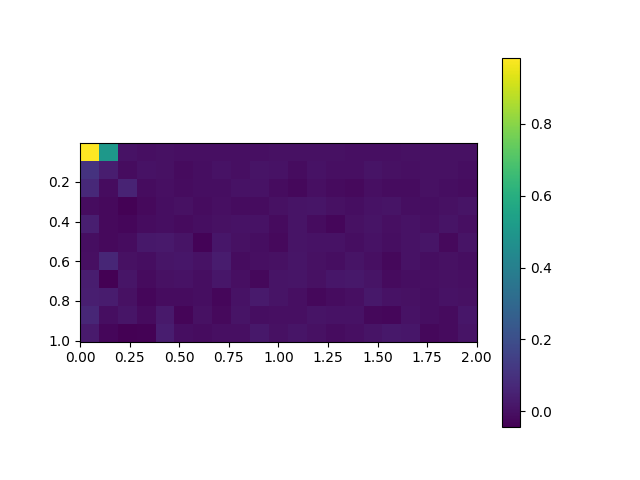

Source data for this figure (header and first rows):
, 0.0, 0.1, 0.2, 0.30000000000000004, 0.4, 0.5, 0.6000000000000001, 0.7000000000000001, 0.8, 0.9, 1.0, 1.1, 1.2000000000000002, 1.3, 1.4000000000000001, 1.5, 1.6, 1.7000000000000002, 1.8, 1.9000000000000001, 2.0
0.005, 0.9847, 0.5056, 0.007696, -0.003291, 0.001709, -0.001191, -0.0008715, -0.0009298, -0.001788, -0.0007426, 0.001302, 5.506125335075397e-05, 0.001682, -0.0001625, -0.000939, -0.002675, -0.0006821, 0.0009408, 0.002296, 0.0008907, -0.0001567
0.105, 0.1054, 0.0367, -0.009747, 0.006066, 0.001246, -0.01537, -0.007096, 0.004146, -0.004063, 0.007849, 0.004151, -0.009336, 0.005615, -0.004234, -0.002846, 0.009902, 0.0007437, -0.0009155, 0.003472, 0.0007287, -0.004435
0.205, 0.07522, -0.01024, 0.05873, -0.01121, -0.002635, -0.01126, -0.007013, -0.006405, 0.006696, 0.006919, -0.008854, -0.022, -0.002764, -0.01491, -0.01762, -0.0004254, -0.009777, -0.01002, 0.0004779, -0.005783, -0.00836
0.305, -0.01152, -0.01793, -0.03647, -0.01865, -0.006835, 0.001182, -0.009702, -0.0005895, -0.01056, -0.01176, 0.001444, 0.00879, 0.01551, 0.000832, -0.007843, 0.00441, 0.008926, -0.008193, -0.005449, 0.001865, 0.0104
0.405, 0.04109, -0.01838, -0.02452, -0.01195, -0.008011, -0.01565, -0.005136, 0.001312, 0.004165, 0.004692, -0.01362, 0.009194, -0.009628, -0.02754, 0.001066, 0.0101, -0.003153, 0.004776, -0.004238, 0.00935, -0.004153
0.505, -0.004293, -0.01724, -0.008693, 0.02073, 0.02646, 0.008729, -0.0332, 0.01666, 0.0003426, -0.006139, -0.01921, 0.00808, 0.004985, 0.005044, -0.00796, 0.00647, -0.007502, 0.004432, 0.01294, -0.01812, 0.007807
0.605, -0.003558, 0.06441, 0.003107, -0.008263, 0.01561, 0.01683, 0.006415, 0.03512, -0.009796, -0.0002818, 0.0005613, 0.01339, 0.002544, -0.005998, 0.01012, -0.002067, -0.02429, 0.004164, -0.007447, 0.0004229, -0.00662
0.705, 0.03978, -0.04448, 0.01503, -0.01523, 0.0003204, 0.005574, -0.006714, 0.01637, -0.002335, -0.02382, 0.009807, 0.01243, 0.002171, 0.01638, 0.02125, 0.01072, -0.01248, -0.006493, -0.002006, 0.0004086, -0.003341
0.805, 0.04165, 0.03381, 0.002319, -0.02467, -0.01102, -0.01076, -0.005796, -0.02557, 0.005585, 0.02961, 0.01124, -0.002267, -0.02353, -0.008692, -0.003296, 0.02374, 0.006716, 0.002203, -0.007076, 0.00503, 0.0008109
0.905, 0.06569, -0.007661, 0.01443, -0.01242, 0.02718, -0.0286, 0.001845, -0.01803, 0.009058, -0.006195, -0.001901, -0.000681, 0.01104, 0.006678, 0.004902, -0.02433, -0.02524, 0.007627, -0.00438, -0.0139, 0.01676
1.005, 0.03176, -0.02551, -0.04204, -0.03783, 0.03681, -0.004579, -0.0119, -0.002864, -0.001908, 0.02043, 0.0005106, 0.01355, 0.003658, -0.008729, -0.001461, 0.009507, 0.02111, 0.01951, -0.02172, -0.01594, 0.01076
